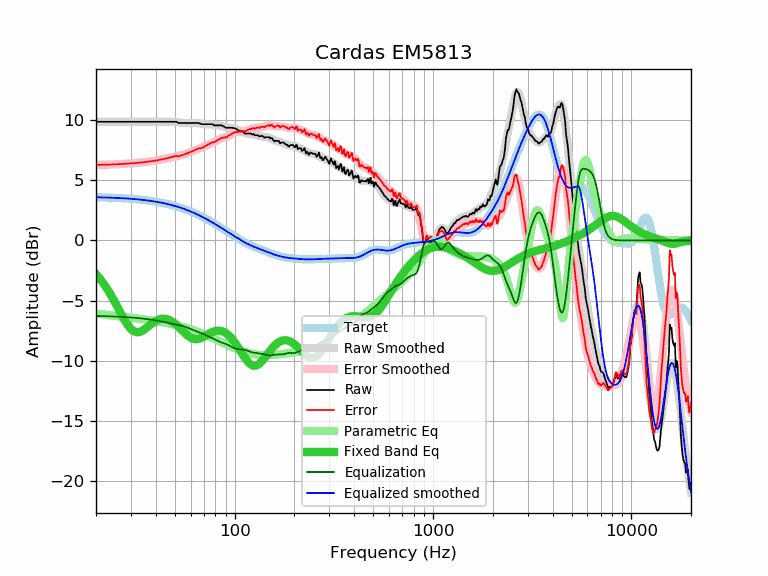

The data file committed next to this chart (first rows):
frequency, raw, error, smoothed, error_smoothed, equalization, parametric_eq, equalized_raw, equalized_smoothed, target
20, 9.87, 6.27, 9.87, 6.27, -6.27, -2.80, 3.59, 3.59, 3.59
21, 9.87, 6.28, 9.87, 6.28, -6.28, -3.21, 3.58, 3.58, 3.58
22, 9.87, 6.29, 9.87, 6.29, -6.29, -3.65, 3.57, 3.57, 3.57
23, 9.87, 6.30, 9.87, 6.30, -6.30, -4.14, 3.56, 3.56, 3.56
24, 9.87, 6.31, 9.87, 6.31, -6.31, -4.65, 3.55, 3.55, 3.55
25, 9.87, 6.33, 9.87, 6.33, -6.33, -5.18, 3.54, 3.54, 3.54
26, 9.87, 6.34, 9.87, 6.34, -6.34, -5.71, 3.53, 3.53, 3.53
27, 9.87, 6.35, 9.87, 6.35, -6.35, -6.22, 3.51, 3.51, 3.51
28, 9.87, 6.37, 9.87, 6.37, -6.37, -6.68, 3.50, 3.50, 3.50
29, 9.87, 6.39, 9.87, 6.39, -6.39, -7.07, 3.48, 3.48, 3.48
30, 9.87, 6.40, 9.87, 6.40, -6.40, -7.36, 3.46, 3.46, 3.46
31, 9.87, 6.42, 9.87, 6.42, -6.42, -7.55, 3.44, 3.44, 3.44
32, 9.87, 6.44, 9.87, 6.44, -6.44, -7.63, 3.42, 3.42, 3.42
33, 9.87, 6.46, 9.87, 6.46, -6.46, -7.62, 3.40, 3.40, 3.40
34, 9.87, 6.49, 9.87, 6.49, -6.49, -7.54, 3.38, 3.38, 3.38
35, 9.87, 6.51, 9.87, 6.51, -6.51, -7.41, 3.36, 3.36, 3.36
36, 9.87, 6.53, 9.87, 6.53, -6.53, -7.26, 3.33, 3.33, 3.33
37, 9.87, 6.56, 9.87, 6.56, -6.56, -7.10, 3.31, 3.31, 3.31
38, 9.87, 6.59, 9.87, 6.59, -6.59, -6.94, 3.28, 3.28, 3.28
39, 9.87, 6.61, 9.87, 6.61, -6.61, -6.81, 3.25, 3.25, 3.25
40, 9.87, 6.64, 9.87, 6.64, -6.64, -6.70, 3.22, 3.22, 3.22
41, 9.87, 6.67, 9.87, 6.67, -6.67, -6.61, 3.19, 3.19, 3.19
42, 9.87, 6.71, 9.87, 6.71, -6.71, -6.55, 3.16, 3.16, 3.16
43, 9.87, 6.74, 9.87, 6.74, -6.74, -6.52, 3.13, 3.13, 3.13
44, 9.87, 6.77, 9.87, 6.78, -6.78, -6.51, 3.09, 3.09, 3.09
45, 9.87, 6.81, 9.87, 6.81, -6.81, -6.52, 3.05, 3.06, 3.06
46, 9.87, 6.84, 9.87, 6.85, -6.85, -6.57, 3.02, 3.02, 3.02
47, 9.87, 6.88, 9.87, 6.88, -6.88, -6.63, 2.98, 2.99, 2.99
48, 9.87, 6.92, 9.86, 6.92, -6.92, -6.71, 2.95, 2.95, 2.95
49, 9.87, 6.96, 9.85, 6.95, -6.95, -6.80, 2.92, 2.91, 2.91
50, 9.87, 7.00, 9.84, 6.97, -6.97, -6.92, 2.89, 2.87, 2.87
51, 9.87, 7.04, 9.82, 7.00, -7.00, -7.04, 2.87, 2.82, 2.82
52, 9.77, 6.99, 9.81, 7.03, -7.03, -7.17, 2.74, 2.78, 2.78
53, 9.77, 7.03, 9.79, 7.06, -7.06, -7.30, 2.71, 2.74, 2.74
54, 9.77, 7.07, 9.78, 7.09, -7.09, -7.43, 2.68, 2.69, 2.69
55, 9.77, 7.12, 9.77, 7.12, -7.12, -7.57, 2.64, 2.65, 2.65
56, 9.77, 7.17, 9.77, 7.16, -7.16, -7.69, 2.60, 2.60, 2.60
57, 9.77, 7.21, 9.76, 7.21, -7.21, -7.81, 2.56, 2.55, 2.55
58, 9.77, 7.26, 9.76, 7.26, -7.26, -7.92, 2.51, 2.51, 2.51
59, 9.77, 7.31, 9.77, 7.31, -7.31, -8.01, 2.46, 2.46, 2.46
60, 9.77, 7.36, 9.77, 7.36, -7.36, -8.08, 2.41, 2.41, 2.41
61, 9.77, 7.41, 9.77, 7.41, -7.41, -8.14, 2.36, 2.36, 2.36
62, 9.77, 7.46, 9.77, 7.46, -7.46, -8.18, 2.31, 2.31, 2.31
63, 9.77, 7.51, 9.77, 7.51, -7.51, -8.20, 2.26, 2.26, 2.26
64, 9.77, 7.56, 9.76, 7.55, -7.55, -8.21, 2.21, 2.21, 2.21
65, 9.77, 7.61, 9.75, 7.59, -7.59, -8.20, 2.17, 2.15, 2.15
66, 9.77, 7.67, 9.73, 7.63, -7.63, -8.18, 2.14, 2.10, 2.10
67, 9.72, 7.67, 9.72, 7.67, -7.67, -8.14, 2.05, 2.05, 2.05
68, 9.67, 7.67, 9.70, 7.71, -7.71, -8.10, 1.96, 1.99, 1.99
69, 9.67, 7.73, 9.69, 7.75, -7.75, -8.05, 1.92, 1.94, 1.94
70, 9.67, 7.78, 9.68, 7.79, -7.79, -7.99, 1.87, 1.89, 1.89
71, 9.67, 7.83, 9.67, 7.84, -7.84, -7.94, 1.83, 1.83, 1.83
72, 9.67, 7.89, 9.67, 7.89, -7.89, -7.88, 1.78, 1.78, 1.78
73, 9.67, 7.94, 9.67, 7.94, -7.94, -7.82, 1.73, 1.73, 1.73
74, 9.67, 8.00, 9.66, 7.99, -7.99, -7.76, 1.68, 1.67, 1.67
75, 9.67, 8.05, 9.65, 8.04, -8.04, -7.71, 1.63, 1.62, 1.62
76, 9.67, 8.10, 9.64, 8.08, -8.08, -7.66, 1.59, 1.56, 1.56
77, 9.67, 8.16, 9.63, 8.12, -8.12, -7.62, 1.54, 1.51, 1.51
78, 9.62, 8.16, 9.62, 8.16, -8.16, -7.58, 1.45, 1.45, 1.45
79, 9.57, 8.17, 9.61, 8.21, -8.21, -7.55, 1.36, 1.40, 1.40
... 553 more rows
